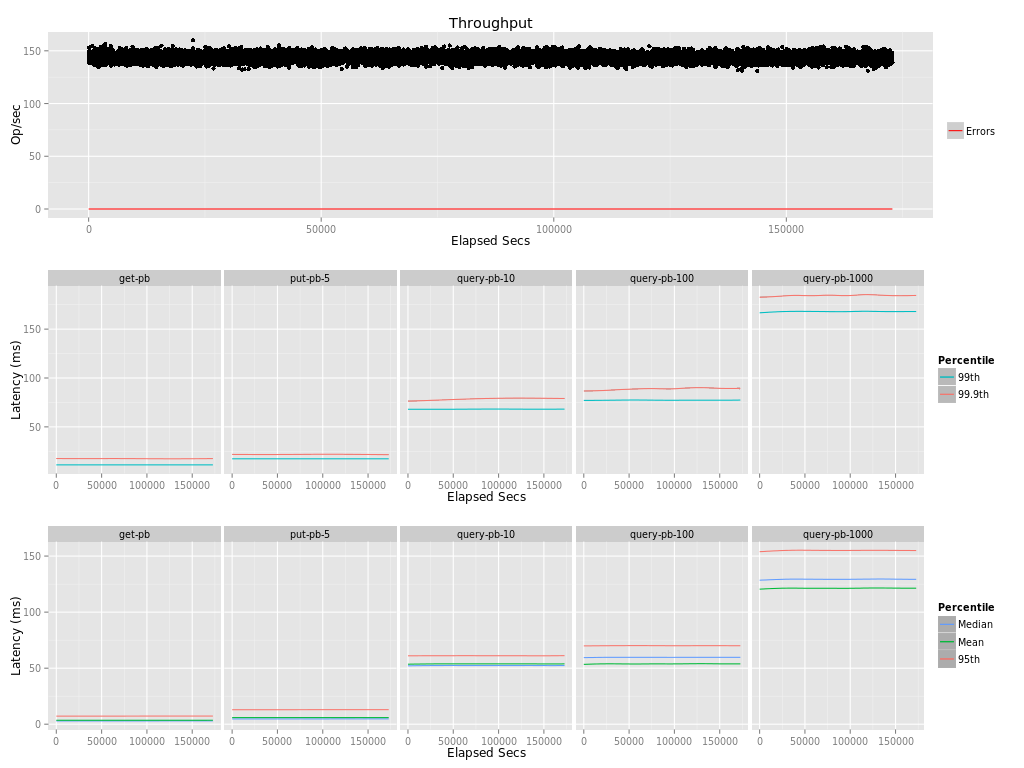

Data behind this chart, as committed beside it:
elapsed, window, total, successful, failed
10, 10, 1477, 1477, 0
20, 10, 1496, 1496, 0
30, 10, 1446, 1446, 0
40, 10, 1462, 1462, 0
50, 10, 1403, 1403, 0
60, 10, 1481, 1481, 0
70, 10, 1477, 1477, 0
80, 10, 1400, 1400, 0
90, 10, 1438, 1438, 0
100, 10, 1427, 1427, 0
110, 10, 1499, 1499, 0
120, 10, 1424, 1424, 0
130, 10, 1422, 1422, 0
140, 9.999, 1418, 1418, 0
150, 10, 1388, 1388, 0
160, 10, 1531, 1531, 0
170, 10, 1488, 1488, 0
180, 10, 1400, 1400, 0
190, 10, 1469, 1469, 0
200, 9.999, 1416, 1416, 0
210, 10, 1446, 1446, 0
220, 10, 1390, 1390, 0
230, 10, 1436, 1436, 0
240, 10, 1445, 1445, 0
250, 10, 1426, 1426, 0
260, 10, 1475, 1475, 0
270, 10, 1451, 1451, 0
280, 10, 1420, 1420, 0
290, 9.999, 1446, 1446, 0
300, 10, 1425, 1425, 0
310, 10, 1429, 1429, 0
320, 10, 1465, 1465, 0
330, 10, 1439, 1439, 0
340, 10, 1492, 1492, 0
350, 10, 1452, 1452, 0
360, 10, 1477, 1477, 0
370, 10, 1491, 1491, 0
380, 10, 1450, 1450, 0
390, 10, 1426, 1426, 0
400, 10, 1454, 1454, 0
410, 10, 1466, 1466, 0
420, 10, 1415, 1415, 0
430, 9.999, 1420, 1420, 0
440, 10, 1430, 1430, 0
450, 9.999, 1414, 1414, 0
460, 10, 1430, 1430, 0
470, 10, 1440, 1440, 0
480, 9.999, 1408, 1408, 0
490, 10, 1387, 1387, 0
500, 10, 1423, 1423, 0
510, 9.999, 1480, 1480, 0
520, 10, 1479, 1479, 0
530, 10, 1475, 1475, 0
540, 10, 1447, 1447, 0
550, 10, 1385, 1385, 0
560, 10, 1444, 1444, 0
570, 9.999, 1481, 1481, 0
580, 10, 1395, 1395, 0
590, 10, 1475, 1475, 0
600, 9.999, 1480, 1480, 0
... 17,221 more rows
